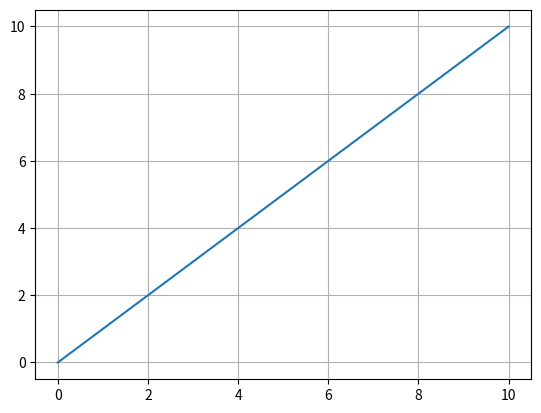

Python code for this plot:
import numpy as np
import matplotlib.pyplot as plt

x = np.linspace(0, 10, 1000)
y = np.unwrap(x)


plt.plot(x, y)
plt.grid()
plt.show()
